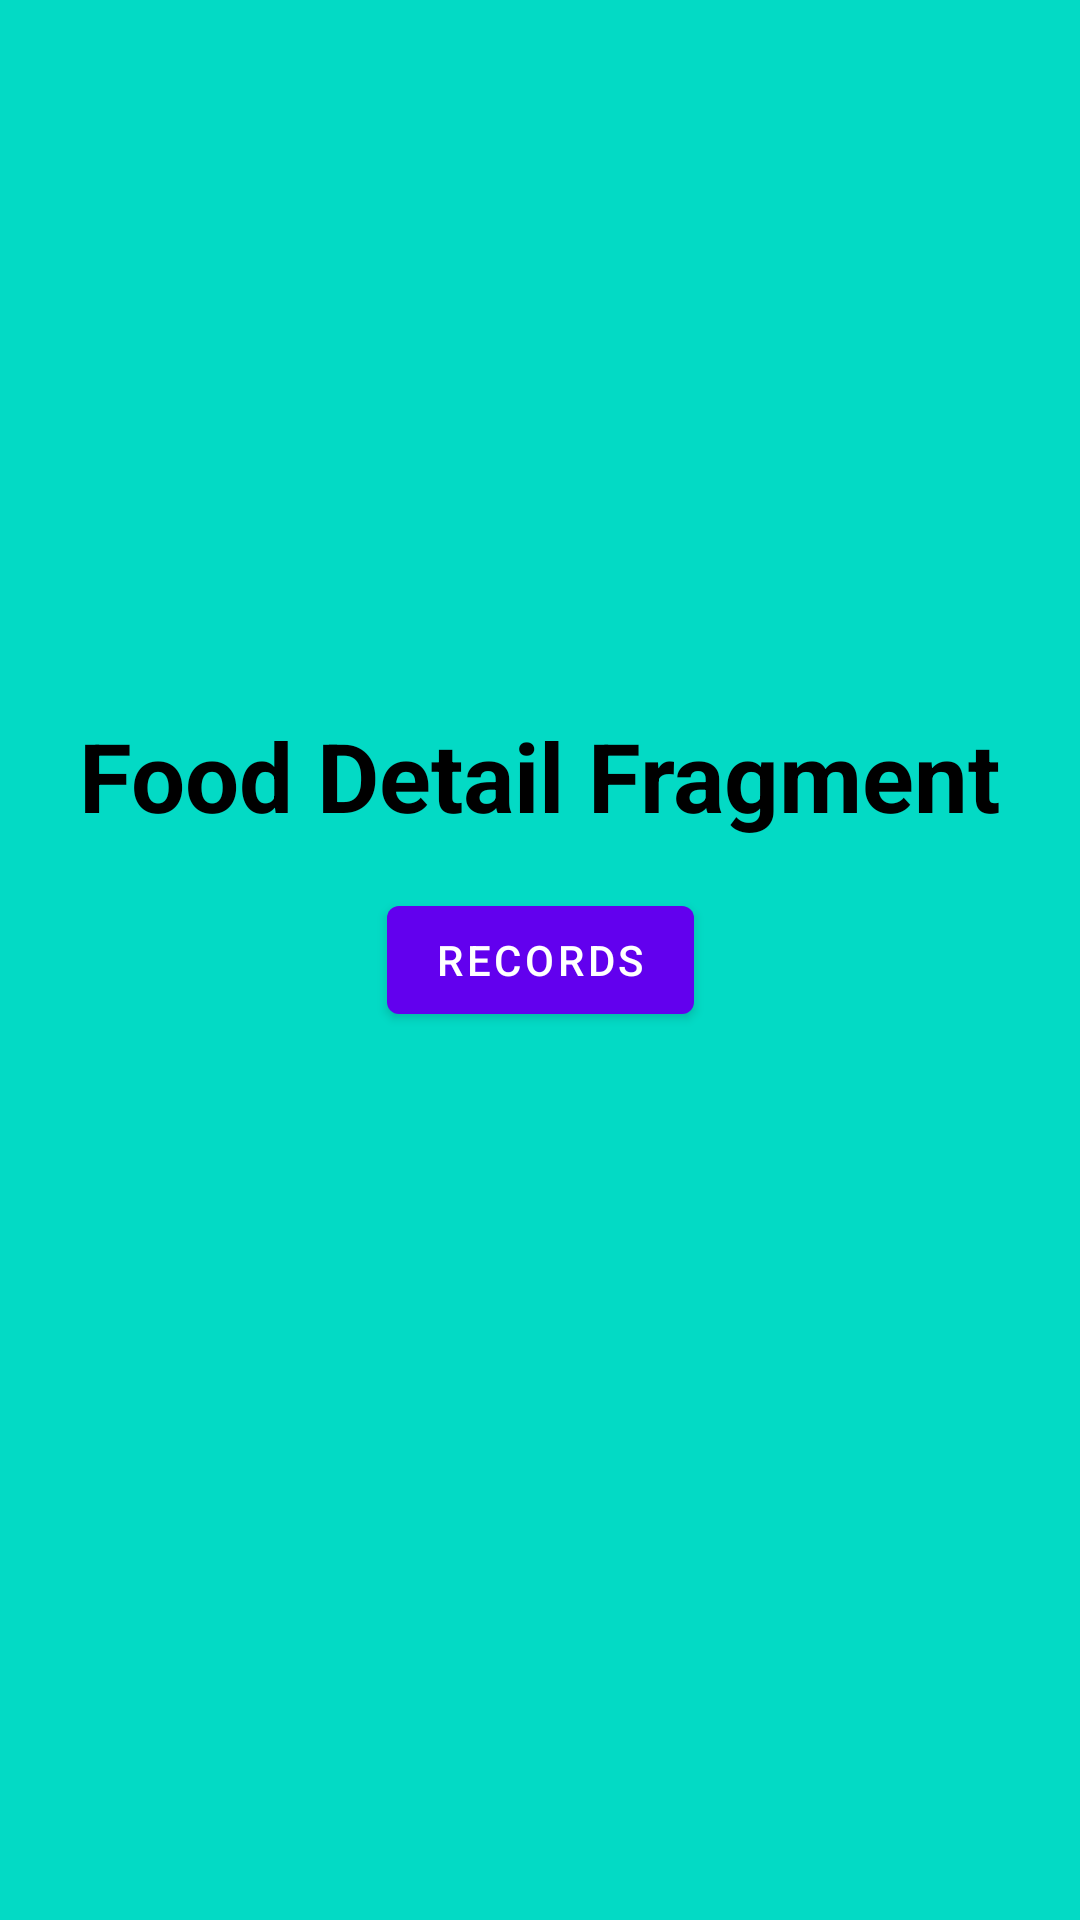

Here is an Android app screen rendered from its layout file. Give the layout XML and the strings, colors and styles it references.
<!-- AndroidManifest.xml: application theme Theme.Glucofood -->
<!-- res/layout/food_detail_fragment.xml -->
<?xml version="1.0" encoding="utf-8"?>
<androidx.constraintlayout.widget.ConstraintLayout xmlns:android="http://schemas.android.com/apk/res/android"
    xmlns:tools="http://schemas.android.com/tools"
    xmlns:app="http://schemas.android.com/apk/res-auto"
    android:layout_width="match_parent"
    android:layout_height="match_parent"
    tools:context=".fooddetail.view.FoodDetailFragment"
    android:background="@color/teal_200">

    <TextView
        android:layout_width="wrap_content"
        android:layout_height="wrap_content"
        android:textSize="32sp"
        android:textStyle="bold"
        android:textColor="@color/black"
        android:text="Food Detail Fragment"
        android:layout_marginBottom="16dp"
        app:layout_constraintBottom_toTopOf="@id/btnOne"
        app:layout_constraintStart_toStartOf="parent"
        app:layout_constraintEnd_toEndOf="parent"/>

    <com.google.android.material.button.MaterialButton
        android:id="@+id/btnOne"
        android:layout_width="wrap_content"
        android:layout_height="wrap_content"
        android:text="Records"
        app:layout_constraintTop_toTopOf="parent"
        app:layout_constraintBottom_toBottomOf="parent"
        app:layout_constraintStart_toStartOf="parent"
        app:layout_constraintEnd_toEndOf="parent"/>


</androidx.constraintlayout.widget.ConstraintLayout>
<!-- resources referenced by this layout -->
<resources>
  <style name="Theme.Glucofood" parent="Theme.MaterialComponents.DayNight.DarkActionBar">
          
          <item name="colorPrimary">@color/purple_500</item>
          <item name="colorPrimaryVariant">@color/purple_700</item>
          <item name="colorOnPrimary">@color/white</item>
          
          <item name="colorSecondary">@color/teal_200</item>
          <item name="colorSecondaryVariant">@color/teal_700</item>
          <item name="colorOnSecondary">@color/black</item>
          
          <item name="android:statusBarColor" tools:targetApi="l">?attr/colorPrimaryVariant</item>
          
      </style>
  <!-- not gathered from this repository: default colours our renderer supplied (Android Studio template values) -->
  <color name="purple_500">#FF6200EE</color>
  <color name="purple_700">#FF3700B3</color>
  <color name="teal_200">#FF03DAC5</color>
  <color name="teal_700">#FF018786</color>
  <color name="black">#FF000000</color>
  <color name="white">#FFFFFFFF</color>
</resources>
